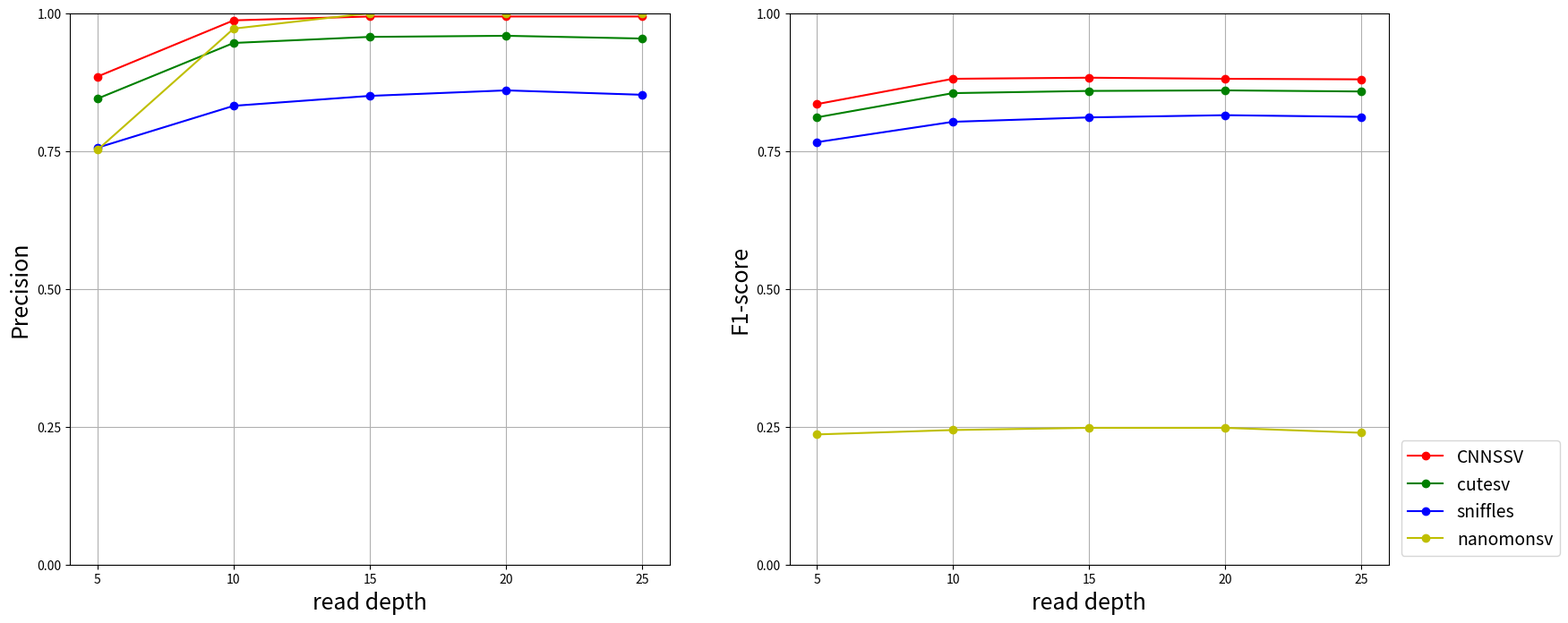

Python code for this plot: (Note: this script raises an exception after producing the figure.)
import matplotlib.pyplot as plt
import numpy as np
import matplotlib.patches as mpatches
from matplotlib.legend import Legend
if __name__ == '__main__':

#绘制点状图

    # x=[0.2,0.5,0.7]
    # CNNSSV_recall=[0.242,0.269,0.255]
    # sniffles_recall=[0.182,0.143,0.145]
    # cutesv_recall=[0.209,0.178,0.160]
    # nanomonsv_recall=[0.132,0.158,0.159]
    # # manta_recall=[0.143,0.387,0.496]
    # plt.scatter(x, CNNSSV_recall, s=10,c='r',label='CNNSSV')
    # plt.scatter(x, sniffles_recall, s=10, c='g',label='sniffles')
    # plt.scatter(x, cutesv_recall, s=10, c='b',label='cutesv')
    # plt.scatter(x, nanomonsv_recall, s=10,c='y',label='nanomonsv')
    # # plt.scatter(x, manta_recall, s=20,c='m',label='manta')
    # plt.legend(loc='upper left')
    # plt.xlabel("purity", fontsize=12)
    # plt.ylabel("f1-score", fontsize=22)
    # plt.ylim(0,1)
    # # plt.show()
    # plt.savefig('/Users/duan/Desktop/f1——ccs.png')
    # plt.close()
    # x = [0.2, 0.5, 0.7]
    # CNNSSV_precision=[0.996,0.994,0.987]
    # sniffles_precision=[0.816, 0.804, 0.800]
    # cutesv_precision=[0.962, 0.951, 0.953]
    # nanomonsv_precision=[0.997,0.997,0.995]
    # plt.scatter(x, CNNSSV_precision, s=50, c='r', label='CNNSSV')
    # plt.scatter(x, sniffles_precision, s=50, c='g', label='sniffles+diff')
    # plt.scatter(x, cutesv_precision, s=50, c='b', label='cutesv+diff')
    # plt.scatter(x, nanomonsv_precision, s=20,c='y',label='nanomonsv')
    # plt.legend(loc='lower right')
    # plt.xlabel("purity", fontsize=12)
    # plt.ylabel("precision", fontsize=22)
    # plt.ylim(0.5,1)
    # # plt.show()
    # plt.savefig('/Users/duan/Desktop/precision.png')


#绘制折线图


    #纯合模拟数据
    # plt.figure(figsize=(20,8))
    # x_read_depth = [0.2,0.3,0.4,0.5,0.6,0.7,0.8]
    #
    # CNNSSV_recall = [0.916,0.942,0.946,0.946,0.95,0.948,0.944]
    # cutesv_recall = [0.91,0.936,0.938,0.942,0.94,0.944,0.94]
    # sniffles_recall = [0.9,0.93,0.928,0.936,0.932,0.94,0.932]
    # nanomonsv_recall = [0.24,0.276,0.288,0.298,0.312,0.34,0.34]
    #
    # CNNSSV_precision = [0.997, 0.989,0.995,0.993,0.989,0.991,0.989]
    # cutesv_precision = [0.952,0.956,0.946,0.953,0.960,0.949,0.957]
    # sniffles_precision = [0.834,0.834,0.809,0.812,0.788,0.800,0.797]
    # nanomonsv_precision = [1.0,0.992,1.0,1.0,0.993,1.0,1.0]
    #
    # CNNSSV_f1=[0.955,0.965,0.970,0.969,0.969,0.969,0.966]
    # cutesv_f1=[0.930,0.946,0.942,0.947,0.950,0.946,0.948]
    # sniffles_f1=[0.866,0.879,0.864,0.869,0.854,0.864,0.859]
    # nanomonsv_f1=[0.387,0.431,0.447,0.459,0.474,0.507,0.507]
    #
    # plt.subplot(131)
    # plt.ylim(0.5,1)
    # plt.xlabel("Purity", fontsize=18)
    # plt.ylabel("Recall", fontsize=18)
    # plt.grid()
    # plt.plot(x_read_depth, CNNSSV_recall,'o-',label='CNNSSV',color='r',)
    # plt.plot(x_read_depth, cutesv_recall,'o-',label='cutesv',color='g')
    # plt.plot(x_read_depth, sniffles_recall,'o-',label='sniffles',color='b')
    # plt.plot(x_read_depth, nanomonsv_recall,'o-',label='nanomonsv',color='y')
    # plt.xticks(np.arange(0.2,0.8,0.1))
    # plt.yticks(np.arange(0.00,1.01,0.25))
    #
    # plt.subplot(132)
    # plt.ylim(0.5, 1)
    # plt.xlabel("Purity", fontsize=18)
    # plt.ylabel("Precsion", fontsize=18)
    # plt.grid()
    # plt.plot(x_read_depth, CNNSSV_precision, 'o-', label='CNNSSV', color='r', )
    # plt.plot(x_read_depth, cutesv_precision, 'o-', label='cutesv', color='g')
    # plt.plot(x_read_depth, sniffles_precision, 'o-', label='sniffles', color='b')
    # plt.plot(x_read_depth, nanomonsv_precision, 'o-', label='nanomonsv', color='y')
    # plt.xticks(np.arange(0.2, 0.8, 0.1))
    # plt.yticks(np.arange(0.00, 1.01, 0.25))
    #
    # plt.subplot(133)
    # plt.ylim(0.5, 1)
    # plt.xlabel("Purity", fontsize=18)
    # plt.ylabel("F1-score", fontsize=18)
    # plt.grid()
    # plt.plot(x_read_depth, CNNSSV_f1, 'o-', label='CNNSSV', color='r', )
    # plt.plot(x_read_depth, cutesv_f1, 'o-', label='cutesv', color='g')
    # plt.plot(x_read_depth, sniffles_f1, 'o-', label='sniffles', color='b')
    # plt.plot(x_read_depth, nanomonsv_f1, 'o-', label='nanomonsv', color='y')
    #
    # plt.xticks(np.arange(0.2, 0.8, 0.1))
    # plt.yticks(np.arange(0.00, 1.01, 0.25))
    # plt.legend(loc='lower right', bbox_to_anchor=(1.45, 0),prop={'size': 14})
    # plt.savefig('/Users/duan/Desktop/simulate.png')
    # plt.close()




    #杂合模拟数据
    # plt.figure(figsize=(20,8))
    # x_read_depth = [0.2,0.3,0.4,0.5,0.6,0.7,0.8]
    #
    # CNNSSV_recall = [0.792,0.89,0.926,0.938,0.936,0.94,0.944]
    # cutesv_recall = [0.78,0.874,0.914,0.934,0.932,0.932,0.938]
    # sniffles_recall = [0.776,0.876,0.91,0.924,0.922,0.92,0.926]
    # nanomonsv_recall = [0.142,0.21,0.24,0.27,0.284,0.276,0.298]
    #
    # CNNSSV_precision = [0.994,0.995,0.995,0.995,0.991,0.993,0.995]
    # cutesv_precision = [0.959,0.955,0.968,0.969,0.946,0.962,0.946]
    # sniffles_precision = [0.860,0.863,0.861,0.858,0.827,0.847,0.803]
    # nanomonsv_precision = [1.0,1.0,1.0,1.0,1.0,1.0,0.993]
    #
    # CNNSSV_f1=[0.881,0.939,0.959,0.966,0.962,0.966,0.969]
    # cutesv_f1=[0.860,0.912,0.940,0.951,0.939,0.947,0.942]
    # sniffles_f1=[0.815,0.869,0.885,0.890,0.872,0.882,0.860]
    # nanomonsv_f1=[0.248,0.347,0.387,0.425,0.442,0.432,0.458]
    #
    # plt.subplot(131)
    # plt.ylim(0.5,1)
    # plt.xlabel("Purity", fontsize=18)
    # plt.ylabel("Recall", fontsize=18)
    # plt.grid()
    # plt.plot(x_read_depth, CNNSSV_recall,'o-',label='CNNSSV',color='r',)
    # plt.plot(x_read_depth, cutesv_recall,'o-',label='cutesv',color='g')
    # plt.plot(x_read_depth, sniffles_recall,'o-',label='sniffles',color='b')
    # plt.plot(x_read_depth, nanomonsv_recall,'o-',label='nanomonsv',color='y')
    # plt.xticks(np.arange(0.2,0.8,0.1))
    # plt.yticks(np.arange(0.00,1.01,0.25))
    #
    # plt.subplot(132)
    # plt.ylim(0.5, 1)
    # plt.xlabel("Purity", fontsize=18)
    # plt.ylabel("Precsion", fontsize=18)
    # plt.grid()
    # plt.plot(x_read_depth, CNNSSV_precision, 'o-', label='CNNSSV', color='r', )
    # plt.plot(x_read_depth, cutesv_precision, 'o-', label='cutesv', color='g')
    # plt.plot(x_read_depth, sniffles_precision, 'o-', label='sniffles', color='b')
    # plt.plot(x_read_depth, nanomonsv_precision, 'o-', label='nanomonsv', color='y')
    # plt.xticks(np.arange(0.2, 0.8, 0.1))
    # plt.yticks(np.arange(0.00, 1.01, 0.25))
    #
    # plt.subplot(133)
    # plt.ylim(0.5, 1)
    # plt.xlabel("Purity", fontsize=18)
    # plt.ylabel("F1-score", fontsize=18)
    # plt.grid()
    # plt.plot(x_read_depth, CNNSSV_f1, 'o-', label='CNNSSV', color='r', )
    # plt.plot(x_read_depth, cutesv_f1, 'o-', label='cutesv', color='g')
    # plt.plot(x_read_depth, sniffles_f1, 'o-', label='sniffles', color='b')
    # plt.plot(x_read_depth, nanomonsv_f1, 'o-', label='nanomonsv', color='y')
    # plt.xticks(np.arange(0.2, 0.8, 0.1))
    # plt.yticks(np.arange(0.00, 1.01, 0.25))
    # plt.legend(loc='lower right', bbox_to_anchor=(1.45, 0),prop={'size': 14})
    # plt.savefig('/Users/duan/Desktop/heter_simulate.png')
    # plt.close()

#绘制柱状图

    # plt.figure(figsize=(20,10))
    # name_list = ['0.2', '0.5', '0.7']
    # CNNSSV_recall = [0.781,0.845,0.845]
    # cutesv_recall = [0.836,0.881,0.9]
    # sniffles_recall = [0.718,0.690,0.718]
    # nanomonsv_recall = [0.254,0.290,0.3]
    # manta_recall=[0.08,0.281,0.390]
    #
    # CNNSSV_precision = [0.943,0.909,0.909]
    # cutesv_precision = [0.717,0.783,0.768]
    # sniffles_precision = [0.353,0.318,0.343]
    # nanomonsv_precision = [0.818,0.888,0.842]
    # manta_precision=[0.692,0.632,0.728]
    #
    # CNNSSV_f1 = [0.854,0.876,0.876]
    # cutesv_f1= [0.772,0.829,0.828]
    # sniffles_f1 = [0.473,0.436,0.464]
    # nanomonsv_f1 = [0.388,0.438,0.442]
    # manta_f1=[0.146,0.389,0.508]
    #
    # x = list(range(len(CNNSSV_recall)))
    # total_width, n = 0.8, 5
    # width = total_width / n
    #
    # plt.subplot(131)
    # plt.ylim(0, 1)
    # plt.xlabel("Purity", fontsize=12)
    # plt.ylabel("F1-score", fontsize=12)
    # plt.bar(x, CNNSSV_f1, width=width, label='CNNSSV', fc='y')
    # for i in range(len(x)):
    #     x[i] = x[i] + width
    # plt.bar(x, cutesv_f1, width=width, label='cutesv', fc='r')
    # for i in range(len(x)):
    #     x[i] = x[i] + width
    # plt.bar(x, sniffles_f1, width=width, label='sniffles', tick_label=name_list, fc='g')
    # for i in range(len(x)):
    #     x[i] = x[i] + width
    # plt.bar(x, nanomonsv_f1, width=width, label='nanomonsv', fc='b')
    # for i in range(len(x)):
    #     x[i] = x[i] + width
    # plt.bar(x, manta_f1, width=width, label='manta', fc='c')
    #
    # plt.subplot(132)
    # plt.ylim(0, 1)
    # plt.xlabel("Purity", fontsize=12)
    # plt.ylabel("Precision", fontsize=12)
    # plt.bar(x, CNNSSV_precision, width=width, label='CNNSSV', fc='y')
    # for i in range(len(x)):
    #     x[i] = x[i] + width
    # plt.bar(x, cutesv_precision, width=width, label='cutesv', fc='r')
    # for i in range(len(x)):
    #     x[i] = x[i] + width
    # plt.bar(x, sniffles_precision, width=width, label='sniffles', tick_label=name_list, fc='g')
    # for i in range(len(x)):
    #     x[i] = x[i] + width
    # plt.bar(x, nanomonsv_precision, width=width, label='nanomonsv', fc='b')
    # for i in range(len(x)):
    #     x[i] = x[i] + width
    # plt.bar(x, manta_precision, width=width, label='manta', fc='c')
    #
    # plt.subplot(133)
    # plt.ylim(0, 1)
    # plt.xlabel("Purity", fontsize=12)
    # plt.ylabel("Recall", fontsize=12)
    # plt.bar(x, CNNSSV_recall, width=width, label='CNNSSV', fc='y')
    # for i in range(len(x)):
    #     x[i] = x[i] + width
    # plt.bar(x, cutesv_recall, width=width, label='cutesv',fc='r')
    # for i in range(len(x)):
    #     x[i] = x[i] + width
    # plt.bar(x, sniffles_recall, width=width, label='sniffles', tick_label=name_list,fc='g')
    # for i in range(len(x)):
    #     x[i] = x[i] + width
    # plt.bar(x, nanomonsv_recall, width=width, label='nanomonsv', fc='b')
    # for i in range(len(x)):
    #     x[i] = x[i] + width
    # plt.bar(x, manta_recall, width=width, label='manta', fc='c')
    # plt.legend(loc='lower right', bbox_to_anchor=(1.32, 0))
    # plt.savefig('/Users/duan/Desktop/random.png')


    #纯合模拟数据 tumor样本测序深度发生变化时的结果，purity=0.2
    # plt.figure(figsize=(18,8))
    # x_read_depth = [10,15,20,25,30,35]
    #
    # CNNSSV_recall = [0.816,0.874,0.916,0.932,0.934,0.936]
    # cutesv_recall = [0.8,0.87,0.91,0.918,0.932,0.94]
    # sniffles_recall = [0.798,0.856,0.9,0.92,0.922,0.936]
    # nanomonsv_recall = [0.136,0.206,0.24,0.264,0.282,0.284]
    #
    # CNNSSV_precision = [0.997,0.995,0.997,0.995,0.995,0.995]
    # cutesv_precision = [0.943,0.963,0.952,0.957,0.959,0.948]
    # sniffles_precision = [0.892,0.873,0.834,0.850,0.814,0.826]
    # nanomonsv_precision = [1.0,1.0,1.0,1.0,1.0,1.0]
    #
    # CNNSSV_f1=[0.897,0.930,0.955,0.962,0.963,0.964]
    # cutesv_f1=[0.865,0.914,0.930,0.937,0.945,0.944]
    # sniffles_f1=[0.842,0.864,0.866,0.883,0.864,0.878]
    # nanomonsv_f1=[0.239,0.341,0.387,0.417,0.439,0.442]
    #
    #
    # plt.subplot(131)
    # plt.ylim(0.5,1)
    # plt.xlabel("read depth", fontsize=12)
    # plt.ylabel("Recall", fontsize=12)
    # plt.grid()
    # plt.plot(x_read_depth, CNNSSV_recall,'o-',label='CNNSSV',color='r',)
    # plt.plot(x_read_depth, cutesv_recall,'o-',label='cutesv',color='g')
    # plt.plot(x_read_depth, sniffles_recall,'o-',label='sniffles',color='b')
    # plt.plot(x_read_depth, nanomonsv_recall,'o-',label='nanomonsv',color='y')
    # plt.xticks(np.arange(10,36,5))
    # plt.yticks(np.arange(0.00,1.01,0.25))
    #
    # plt.subplot(132)
    # plt.ylim(0.5, 1)
    # plt.xlabel("read depth", fontsize=12)
    # plt.ylabel("Precsion", fontsize=12)
    # plt.grid()
    # plt.plot(x_read_depth, CNNSSV_precision, 'o-', label='CNNSSV', color='r', )
    # plt.plot(x_read_depth, cutesv_precision, 'o-', label='cutesv', color='g')
    # plt.plot(x_read_depth, sniffles_precision, 'o-', label='sniffles', color='b')
    # plt.plot(x_read_depth, nanomonsv_precision, 'o-', label='nanomonsv', color='y')
    # plt.xticks(np.arange(10, 36, 5))
    # plt.yticks(np.arange(0.00, 1.01, 0.25))
    # plt.legend(loc='lower right')
    #
    # plt.subplot(133)
    # plt.ylim(0.5, 1)
    # plt.xlabel("read depth", fontsize=12)
    # plt.ylabel("F1-score", fontsize=12)
    # plt.grid()
    # plt.plot(x_read_depth, CNNSSV_f1, 'o-', label='CNNSSV', color='r', )
    # plt.plot(x_read_depth, cutesv_f1, 'o-', label='cutesv', color='g')
    # plt.plot(x_read_depth, sniffles_f1, 'o-', label='sniffles', color='b')
    # plt.plot(x_read_depth, nanomonsv_f1, 'o-', label='nanomonsv', color='y')
    # plt.xticks(np.arange(10, 36, 5))
    # plt.yticks(np.arange(0.00, 1.01, 0.25))
    # plt.legend(loc='lower right', bbox_to_anchor=(1.35, 0))
    # plt.savefig('/Users/duan/Desktop/tumor_vary_depth.png')
    # plt.close()


    # 杂合模拟数据，normal样本测序深度发生变化时precision的和F1的变化
    plt.figure(figsize=(19,8))
    x_read_depth = [5,10,15,20,25]

    CNNSSV_precision = [0.885,0.987,0.994,0.994,0.994]
    cutesv_precision = [0.845,0.946,0.957,0.959,0.954]
    sniffles_precision = [0.756,0.832,0.850,0.860,0.852]
    nanomonsv_precision = [0.752,.972,1.0,1.0,1.0]

    CNNSSV_f1=[0.835,0.881,0.883,0.881,0.880]
    cutesv_f1=[0.811,0.855,0.859,0.860,0.858]
    sniffles_f1=[0.766,0.803,0.811,0.815,0.812]
    nanomonsv_f1=[0.236,0.244,0.248,0.248,0.239]

    plt.subplot(121)
    plt.ylim(0.5,1)
    plt.xlabel("read depth", fontsize=18)
    plt.ylabel("Precision", fontsize=18)
    plt.grid()
    plt.plot(x_read_depth, CNNSSV_precision,'o-',label='CNNSSV',color='r',)
    plt.plot(x_read_depth, cutesv_precision,'o-',label='cutesv',color='g')
    plt.plot(x_read_depth, sniffles_precision,'o-',label='sniffles',color='b')
    plt.plot(x_read_depth, nanomonsv_precision,'o-',label='nanomonsv',color='y')
    plt.xticks(np.arange(5,26,5))
    plt.yticks(np.arange(0.00,1.01,0.25))

    plt.subplot(122)
    plt.ylim(0.5, 1)
    plt.xlabel("read depth", fontsize=18)
    plt.ylabel("F1-score", fontsize=18)
    plt.grid()
    plt.plot(x_read_depth, CNNSSV_f1, 'o-', label='CNNSSV', color='r', )
    plt.plot(x_read_depth, cutesv_f1, 'o-', label='cutesv', color='g')
    plt.plot(x_read_depth, sniffles_f1, 'o-', label='sniffles', color='b')
    plt.plot(x_read_depth, nanomonsv_f1, 'o-', label='nanomonsv', color='y')
    plt.xticks(np.arange(5, 26, 5))
    plt.yticks(np.arange(0.00, 1.01, 0.25))

    plt.legend(loc='lower right', bbox_to_anchor=(1.3, 0),prop={'size': 14})
    plt.savefig('/Users/duan/Desktop/heter_normal_vary_depth.png')
    plt.close()



    #杂合模拟数据，tumor样本测序深度发生变化时recall的和F1的变化
    plt.figure(figsize=(19,8))
    x_read_depth = [10,15,20,25,30,35]

    CNNSSV_recall = [0.566,0.688,0.786,0.848,0.866,0.894]
    cutesv_recall = [0.55,0.686,0.78,0.85,0.876,0.9]
    sniffles_recall = [0.56,0.674,0.776,0.84,0.876,0.89]
    nanomonsv_recall = [0.046,0.098,0.142,0.166,0.194,0.224]

    CNNSSV_f1=[0.721,0.811,0.878,0.913,0.927,0.944]
    cutesv_f1=[0.699,0.802,0.860,0.896,0.914,0.928]
    sniffles_f1=[0.685,0.763,0.815,0.856,0.857,0.868]
    nanomonsv_f1=[0.087,0.178,0.248,0.284,0.324,0.365]

    plt.subplot(121)
    plt.ylim(0.5,1)
    plt.xlabel("read depth", fontsize=18)
    plt.ylabel("Recall", fontsize=18)
    plt.grid()
    plt.plot(x_read_depth, CNNSSV_recall,'o-',label='CNNSSV',color='r',)
    plt.plot(x_read_depth, cutesv_recall,'o-',label='cutesv',color='g')
    plt.plot(x_read_depth, sniffles_recall,'o-',label='sniffles',color='b')
    plt.plot(x_read_depth, nanomonsv_recall,'o-',label='nanomonsv',color='y')
    plt.xticks(np.arange(10,36,5))
    plt.yticks(np.arange(0.00,1.01,0.25))

    plt.subplot(122)
    plt.ylim(0.5, 1)
    plt.xlabel("read depth", fontsize=18)
    plt.ylabel("F1-score", fontsize=18)
    plt.grid()
    plt.plot(x_read_depth, CNNSSV_f1, 'o-', label='CNNSSV', color='r', )
    plt.plot(x_read_depth, cutesv_f1, 'o-', label='cutesv', color='g')
    plt.plot(x_read_depth, sniffles_f1, 'o-', label='sniffles', color='b')
    plt.plot(x_read_depth, nanomonsv_f1, 'o-', label='nanomonsv', color='y')
    plt.xticks(np.arange(10, 36, 5))
    plt.yticks(np.arange(0.00, 1.01, 0.25))

    plt.legend(loc='lower right', bbox_to_anchor=(1.3, 0),prop={'size': 14})
    plt.savefig('/Users/duan/Desktop/heter_tumor_vary_depth.png')
    plt.close()

# 绘制柱状图，NA19238和NA19239混合
#     plt.figure(figsize=(20,10))
#     name_list = ['0.2', '0.5', '0.7']
#     CNNSSV_recall = [0.464,0.484,0.504]
#     cutesv_recall = [0.496,0.556,0.549]
#     sniffles_recall = [0.423,0.476,0.509]
#     nanomonsv_recall = [0.132,0.178,0.178]
#
#     # CNNSSV_precision = [0.3897,0.2995,0.2812]
#     CNNSSV_precision = [0.582,0.589,0.572]
#     cutesv_precision = [0.164,0.111,0.098]
#     sniffles_precision = [0.138,0.110,0.111]
#     nanomonsv_precision = [0.809,0.609,0.520]
#
#     # CNNSSV_f1 = [0.373,0.330,0.325]
#     CNNSSV_f1=[0.516,0.531,0.535]
#     cutesv_f1= [0.247,0.185,0.166]
#     sniffles_f1 = [0.208,0.179,0.183]
#     nanomonsv_f1 = [0.227,0.276,0.266]
#
#     x = list(range(len(CNNSSV_recall)))
#     total_width, n = 0.8, 4
#     width = total_width / n
#     plt.subplot(131)
#     plt.ylim(0, 1)
#     plt.yticks(np.arange(0.00,1.01,0.25))
#     plt.xlabel("Purity", fontsize=12)
#     plt.ylabel("F1-score", fontsize=12)
#     plt.bar(x, CNNSSV_f1, width=width, label='CNNSSV', fc='y')
#     for i in range(len(x)):
#         x[i] = x[i] + width
#     plt.bar(x, cutesv_f1, width=width, label='cutesv', fc='r')
#     for i in range(len(x)):
#         x[i] = x[i] + width
#     plt.bar(x, sniffles_f1, width=width, label='sniffles', tick_label=name_list, fc='g')
#     for i in range(len(x)):
#         x[i] = x[i] + width
#     plt.bar(x, nanomonsv_f1, width=width, label='nanomonsv', fc='b')
#     # for i in range(len(x)):
#     #     x[i] = x[i] + width
#     # plt.bar(x, manta_f1, width=width, label='manta', fc='c')
#     # plt.legend(loc=2, bbox_to_anchor=(1.05, 1))
#
#     plt.subplot(132)
#     plt.ylim(0, 1)
#     plt.yticks(np.arange(0.00,1.01,0.25))
#     plt.xlabel("Purity", fontsize=12)
#     plt.ylabel("Precision", fontsize=12)
#     plt.bar(x, CNNSSV_precision, width=width, label='CNNSSV', fc='y')
#     for i in range(len(x)):
#         x[i] = x[i] + width
#     plt.bar(x, cutesv_precision, width=width, label='cutesv', fc='r')
#     for i in range(len(x)):
#         x[i] = x[i] + width
#     plt.bar(x, sniffles_precision, width=width, label='sniffles', tick_label=name_list, fc='g')
#     for i in range(len(x)):
#         x[i] = x[i] + width
#     plt.bar(x, nanomonsv_precision, width=width, label='nanomonsv', fc='b')
#     # for i in range(len(x)):
#     #     x[i] = x[i] + width
#     # plt.bar(x, manta_precision, width=width, label='manta', fc='c')
#
#     # plt.legend(loc='lower right', bbox_to_anchor=(1.35, 0))
#     plt.subplot(133)
#     plt.ylim(0, 1)
#     plt.yticks(np.arange(0.00,1.01,0.25))
#     plt.xlabel("Purity", fontsize=12)
#     plt.ylabel("Recall", fontsize=12)
#     plt.bar(x, CNNSSV_recall, width=width, label='CNNSSV', fc='y')
#     for i in range(len(x)):
#         x[i] = x[i] + width
#     plt.bar(x, cutesv_recall, width=width, label='cutesv',fc='r')
#     for i in range(len(x)):
#         x[i] = x[i] + width
#     plt.bar(x, sniffles_recall, width=width, label='sniffles', tick_label=name_list,fc='g')
#     for i in range(len(x)):
#         x[i] = x[i] + width
#     plt.bar(x, nanomonsv_recall, width=width, label='nanomonsv', fc='b')
#     # for i in range(len(x)):
#     #     x[i] = x[i] + width
#     # plt.bar(x, manta_recall, width=width, label='manta', fc='c')
#     # plt.legend(loc=2,bbox_to_anchor=(1.05,1))
#     # plt.legend(loc='lower center')
#     plt.legend(loc='lower right', bbox_to_anchor=(1.32, 0))
#
#
#     # plt.show()
#     plt.savefig('/Users/duan/Desktop/NA9238_NA19239.png')



#绘制折线图
    #纯合模拟数据，support read由1变化到6时，各方法准确率的变化
    # plt.figure(figsize=(20,8))
    # x_read_depth = [1,2,3,4,5,6]
    #
    # CNNSSV_recall = [0.91,0.842,0.706,0.486,0.316,0.19]
    # cutesv_recall = [0.91,0.848,0.708,0.488,0.316,0.188]
    # sniffles_recall = [0.9,0.826,0.674,0.464,0.298,0.176]
    # nanomonsv_recall = [0.24,0.212,0.17,0.12,0.08,0.04]
    #
    # CNNSSV_precision = [0.997,0.997,1.0,1.0,1.0,1.0]
    # cutesv_precision = [0.952,0.962,0.968,0.963,0.958,0.964]
    # sniffles_precision = [0.834,0.945,0.971,0.978,0.973,0.956]
    # nanomonsv_precision = [1.0,1.0,1.0,1.0,1.0,1.0]
    #
    # CNNSSV_f1=[0.951,0.913,0.827,0.654,0.480,0.319]
    # cutesv_f1=[0.930,0.901,0.818,0.647,0.475,0.314]
    # sniffles_f1=[0.866,0.881,0.795,0.629,0.456,0.297]
    # nanomonsv_f1=[0.387,0.349,0.290,0.214,0.148,0.076]
    #
    # plt.subplot(131)
    # plt.ylim(0.5,1)
    # plt.xlabel("min support read", fontsize=18)
    # plt.ylabel("Recall", fontsize=18)
    # plt.grid()
    # plt.plot(x_read_depth, CNNSSV_recall,'o-',label='CNNSSV',color='r',)
    # plt.plot(x_read_depth, cutesv_recall,'o-',label='cutesv',color='g')
    # plt.plot(x_read_depth, sniffles_recall,'o-',label='sniffles',color='b')
    # plt.plot(x_read_depth, nanomonsv_recall,'o-',label='nanomonsv',color='y')
    # plt.xticks(np.arange(1,6.1,1))
    # plt.yticks(np.arange(0.00,1.1,0.25))
    #
    # plt.subplot(132)
    # plt.ylim(0.5, 1)
    # plt.xlabel("min support read", fontsize=18)
    # plt.ylabel("Precsion", fontsize=18)
    # plt.grid()
    # plt.plot(x_read_depth, CNNSSV_precision, 'o-', label='CNNSSV', color='r', )
    # plt.plot(x_read_depth, cutesv_precision, 'o-', label='cutesv', color='g')
    # plt.plot(x_read_depth, sniffles_precision, 'o-', label='sniffles', color='b')
    # plt.plot(x_read_depth, nanomonsv_precision, 'o-', label='nanomonsv', color='y')
    # plt.xticks(np.arange(1,6.1,1))
    # plt.yticks(np.arange(0.00, 1.1, 0.25))
    #
    # plt.subplot(133)
    # plt.ylim(0.5, 1)
    # plt.xlabel("min support read", fontsize=18)
    # plt.ylabel("F1-score", fontsize=18)
    # plt.grid()
    # plt.plot(x_read_depth, CNNSSV_f1, 'o-', label='CNNSSV', color='r', )
    # plt.plot(x_read_depth, cutesv_f1, 'o-', label='cutesv', color='g')
    # plt.plot(x_read_depth, sniffles_f1, 'o-', label='sniffles', color='b')
    # plt.plot(x_read_depth, nanomonsv_f1, 'o-', label='nanomonsv', color='y')
    # plt.xticks(np.arange(1,6.1,1))
    # plt.yticks(np.arange(0.00, 1.1, 0.25))
    # plt.legend(loc='lower right', bbox_to_anchor=(1.45, 0),prop={'size': 14})
    # plt.savefig('/Users/duan/Desktop/tumor_support_read.png')
    # plt.close()
    #
    #
    #
    # #杂合模拟数据，support reads由1变化到6
    # plt.figure(figsize=(20,8))
    # x_read_depth = [1,2,3,4,5,6]
    #
    # CNNSSV_recall = [0.786,0.522, 0.274 ,0.132, 0.052 ,0.018]
    # cutesv_recall = [0.78 ,0.526, 0.274, 0.132, 0.054, 0.018]
    # sniffles_recall = [0.776 ,0.508 ,0.27 ,0.13 ,0.046 ,0.018 ]
    # nanomonsv_recall = [0.142 ,0.132, 0.072, 0.032, 0.012, 0.002 ]
    #
    # CNNSSV_precision = [0.994,1.0,1.0,1.0,1.0,1.0]
    # cutesv_precision = [0.959 ,0.963 ,0.963 ,0.936 ,0.933, 0.818]
    # sniffles_precision = [0.860 ,0.940, 0.9507 ,0.902 ,0.821,0.642]
    # nanomonsv_precision = [1.0,1.0,1.0,1.0,1.0,1.0]
    #
    # CNNSSV_f1=[0.878,0.685 ,0.4301, 0.233 ,0.098, 0.035 ]
    # cutesv_f1=[0.860 ,0.680 ,0.426, 0.231 ,0.102 ,0.035 ]
    # sniffles_f1=[0.815 ,0.659 ,0.420 ,0.227 ,0.087 ,0.035]
    # nanomonsv_f1=[0.248 ,0.233, 0.134 ,0.062 ,0.023 ,0.003]
    #
    # plt.subplot(131)
    # plt.ylim(0.5,1)
    # plt.xlabel("min support read", fontsize=18)
    # plt.ylabel("Recall", fontsize=18)
    # plt.grid()
    # plt.plot(x_read_depth, CNNSSV_recall,'o-',label='CNNSSV',color='r',)
    # plt.plot(x_read_depth, cutesv_recall,'o-',label='cutesv',color='g')
    # plt.plot(x_read_depth, sniffles_recall,'o-',label='sniffles',color='b')
    # plt.plot(x_read_depth, nanomonsv_recall,'o-',label='nanomonsv',color='y')
    # plt.xticks(np.arange(1,6.1,1))
    # plt.yticks(np.arange(0.00,1.1,0.25))
    #
    # plt.subplot(132)
    # plt.ylim(0.5, 1)
    # plt.xlabel("min support read", fontsize=18)
    # plt.ylabel("Precsion", fontsize=18)
    # plt.grid()
    # plt.plot(x_read_depth, CNNSSV_precision, 'o-', label='CNNSSV', color='r', )
    # plt.plot(x_read_depth, cutesv_precision, 'o-', label='cutesv', color='g')
    # plt.plot(x_read_depth, sniffles_precision, 'o-', label='sniffles', color='b')
    # plt.plot(x_read_depth, nanomonsv_precision, 'o-', label='nanomonsv', color='y')
    # plt.xticks(np.arange(1,6.1,1))
    # plt.yticks(np.arange(0.00, 1.1, 0.25))
    #
    # plt.subplot(133)
    # plt.ylim(0.5, 1)
    # plt.xlabel("min support read", fontsize=18)
    # plt.ylabel("F1-score", fontsize=18)
    # plt.grid()
    # plt.plot(x_read_depth, CNNSSV_f1, 'o-', label='CNNSSV', color='r', )
    # plt.plot(x_read_depth, cutesv_f1, 'o-', label='cutesv', color='g')
    # plt.plot(x_read_depth, sniffles_f1, 'o-', label='sniffles', color='b')
    # plt.plot(x_read_depth, nanomonsv_f1, 'o-', label='nanomonsv', color='y')
    # plt.xticks(np.arange(1,6.1,1))
    # plt.yticks(np.arange(0.00, 1.1, 0.25))
    # plt.legend(loc='lower right', bbox_to_anchor=(1.45, 0),prop={'size': 14})
    # plt.savefig('/Users/duan/Desktop/heter_tumor_support_read.png')
    # plt.close()



#绘制全染色体模拟数据上，FP的情况
    # plt.figure(figsize=(20,10))
    # name_list = ['CNNSSV','cutesv','sniffles']
    # DEL = [85,411,1082]
    # INS = [480,588,354]
    # INV = [21,98,251]
    # DUP = [460,1583,723]
    #
    # x = list(range(len(DEL)))
    # total_width, n = 0.8, 4
    # width = total_width / n
    # plt.ylim(0, 1600)
    # plt.ylabel("FP Counts", fontsize=12)
    # plt.bar(x, DEL, width=width, label='DEL', fc='y')
    # for i in range(len(x)):
    #     x[i] = x[i] + width
    # plt.bar(x, INS, width=width, label='INS', tick_label=name_list,fc='r')
    # for i in range(len(x)):
    #     x[i] = x[i] + width
    # plt.bar(x, INV, width=width, label='INV', fc='g')
    # for i in range(len(x)):
    #     x[i] = x[i] + width
    # plt.bar(x, DUP, width=width, label='DUP', fc='b')
    # plt.legend(loc='upper right')
    # # plt.show()
    # plt.savefig('/Users/duan/Desktop/random_FP.png')

# 绘制全染色体模拟数据上的结果，点状图

    # plt.figure(figsize=(20,10))
    # CNNSSV_recall_2=0.781
    # CNNSSV_precision_2=0.943
    # CNNSSV_recall_5=0.845
    # CNNSSV_precision_5=0.909
    # CNNSSV_recall_7 = 0.850
    # CNNSSV_precision_7 = 0.904
    #
    # cutesv_recall_2 = 0.836
    # cutesv_precision_2 = 0.717
    # cutesv_recall_5 = 0.881
    # cutesv_precision_5 = 0.783
    # cutesv_recall_7 = 0.9
    # cutesv_precision_7 = 0.768
    #
    # sniffles_recall_2 = 0.7181
    # sniffles_precision_2 = 0.35
    # sniffles_recall_5 = 0.69
    # sniffles_precision_5 = 0.31
    # sniffles_recall_7 = 0.718
    # sniffles_precision_7 = 0.33
    #
    # nano_recall_2 = 0.081
    # nano_precision_2 = 0.69
    # nano_recall_5 = 0.28
    # nano_precision_5 = 0.63
    # nano_recall_7 = 0.39
    # nano_precision_7 = 0.72
    #
    # # manta_recall=[0.143,0.387,0.496]
    # plt.scatter(CNNSSV_recall_2, CNNSSV_precision_2, s=10,c='',edgecolors='black',label="purity=0.2")
    # plt.scatter(CNNSSV_recall_5, CNNSSV_precision_5, s=10,c='',edgecolors='black',marker='^',label="purity=0.5")
    # plt.scatter(CNNSSV_recall_7, CNNSSV_precision_7, s=10,c='',edgecolors='black',marker='s',label="purity=0.7")
    #
    # plt.scatter(cutesv_recall_2, cutesv_precision_2, s=10, c='g')
    # plt.scatter(cutesv_recall_5, cutesv_precision_5, s=10, c='g', marker='^')
    # plt.scatter(cutesv_recall_7, cutesv_precision_7, s=10, c='g', marker='s')
    #
    # plt.scatter(sniffles_recall_2, sniffles_precision_2, s=10, c='b')
    # plt.scatter(sniffles_recall_5, sniffles_precision_5, s=10, c='b', marker='^')
    # plt.scatter(sniffles_recall_7, sniffles_precision_7, s=10, c='b', marker='s')
    #
    # plt.scatter(nano_recall_2, nano_precision_2, s=10, c='c')
    # plt.scatter(nano_recall_5, nano_precision_5, s=10, c='c', marker='^')
    # plt.scatter(nano_recall_7, nano_precision_7, s=10, c='c', marker='s')
    #
    # plt.scatter(0.5, 0.5, s=0, c='b', marker='s')
    # # plt.scatter(x, manta_recall, s=20,c='m',label='manta')
    # # plt.legend(["0.2","0.5","0.7"])
    # plt.xlabel("recall", fontsize=12)
    # plt.ylabel("precision", fontsize=12)
    # plt.xlim(0,1)
    # plt.ylim(0,1)
    # # plt.show()
    # method_labels = ['CNNSSV', 'cutesv', 'sniffles', 'nanomonsv']
    # color = ['r', 'g', 'b', 'c']
    # # markers = ['o', '^', 's'
    # plt.legend(loc='upper left')
    # plt.savefig('/Users/duan/Desktop/random_results_1.png')
    # plt.close()
